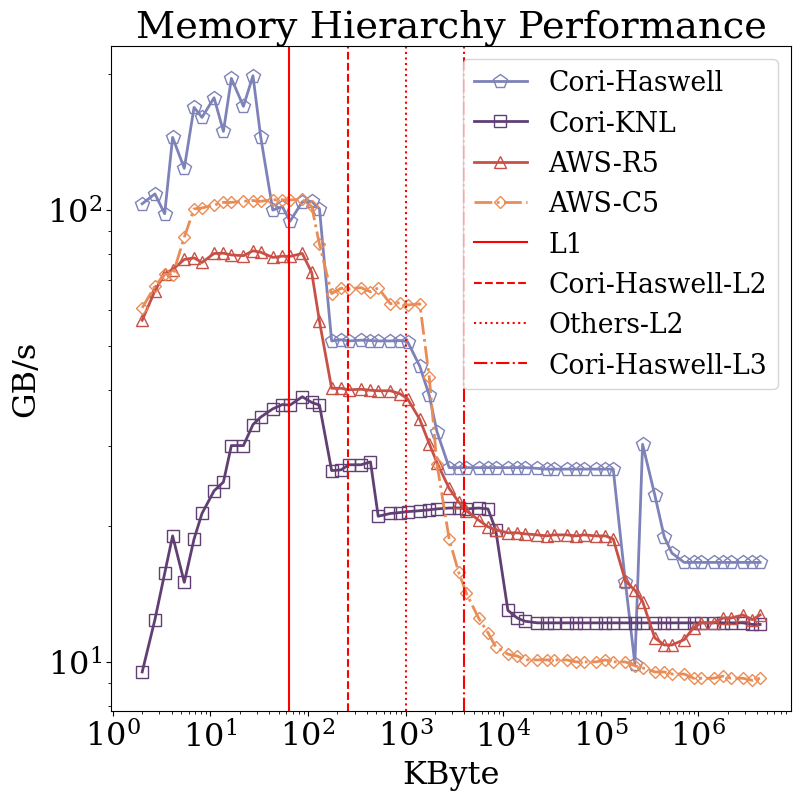

Generate this figure with matplotlib:
#!/usr/bin/python
# -*- coding: utf-8 -*-

import pandas as pd
import matplotlib.cm as cm
import matplotlib.font_manager
import numpy as np
import matplotlib.pyplot as plt
from matplotlib.ticker import NullFormatter

plt.rcParams['font.family'] = 'serif'

# Then, just call

plt.figure(figsize=(8.5, 8.5))
plt.rcParams.update({'font.size': 23})

yhs = [
    103.2,
    108.5,
    98.1,
    144.7,
    123.6,
    168.6,
    160.2,
    177.1,
    149.2,
    195.4,
    169.5,
    198.1,
    144.8,
    99.9,
    101.7,
    94.4,
    104.2,
    104.4,
    100.6,
    51.3,
    51.6,
    51.3,
    51.5,
    51.4,
    51.3,
    51.3,
    51.4,
    51.1,
    45.1,
    38.9,
    32.3,
    26.9,
    26.9,
    26.9,
    26.9,
    26.9,
    26.9,
    26.9,
    26.9,
    26.9,
    26.8,
    26.7,
    26.7,
    26.7,
    26.7,
    26.7,
    26.7,
    26.7,
    26.7,
    15.0,
    9.9,
    30.3,
    23.4,
    18.9,
    17.4,
    16.6,
    16.6,
    16.6,
    16.6,
    16.6,
    16.6,
    16.6,
    16.6,
    16.6,
    ]
ykn = [
    9.5,
    12.4,
    15.7,
    19.0,
    15.0,
    18.7,
    21.3,
    23.9,
    25.0,
    30.1,
    30.1,
    33.5,
    34.8,
    36.3,
    37.1,
    37.0,
    38.6,
    37.5,
    37.0,
    26.5,
    26.6,
    27.3,
    27.3,
    27.7,
    21.0,
    21.3,
    21.4,
    21.5,
    21.6,
    21.7,
    21.8,
    21.9,
    21.9,
    21.8,
    21.9,
    21.8,
    19.6,
    13.0,
    12.5,
    12.3,
    12.2,
    12.2,
    12.2,
    12.2,
    12.2,
    12.2,
    12.2,
    12.2,
    12.2,
    12.2,
    12.2,
    12.2,
    12.2,
    12.2,
    12.2,
    12.2,
    12.2,
    12.2,
    12.2,
    12.2,
    12.2,
    12.2,
    12.1,
    12.1,
    ]
yr5 = [
    57.0,
    66.2,
    72.3,
    73.8,
    77.7,
    78.3,
    76.5,
    80.1,
    80.2,
    79.5,
    79.2,
    81.2,
    80.6,
    78.5,
    79.0,
    78.9,
    80.1,
    72.7,
    56.7,
    40.3,
    40.3,
    40.0,
    40.1,
    39.9,
    39.8,
    39.8,
    39.2,
    38.2,
    34.4,
    30.4,
    27.6,
    24.2,
    22.6,
    21.6,
    20.6,
    19.9,
    19.6,
    19.3,
    19.3,
    19.2,
    19.1,
    19.0,
    19.1,
    19.1,
    19.0,
    19.1,
    19.0,
    19.0,
    18.7,
    15.1,
    14.4,
    13.6,
    11.3,
    10.9,
    10.9,
    11.2,
    11.9,
    12.2,
    12.2,
    12.5,
    12.5,
    12.7,
    12.4,
    12.7,
    ]
yc5 = [
    60.7,
    67.8,
    72.1,
    71.7,
    87.0,
    100.5,
    101.0,
    102.5,
    103.9,
    103.9,
    104.5,
    104.9,
    104.5,
    105.3,
    105.3,
    105.2,
    105.5,
    101.8,
    83.9,
    65.3,
    67.1,
    66.9,
    67.3,
    65.9,
    67.2,
    62.0,
    62.3,
    61.6,
    62.0,
    42.7,
    27.4,
    18.7,
    15.8,
    14.2,
    12.5,
    11.6,
    10.8,
    10.4,
    10.3,
    10.1,
    10.1,
    10.1,
    10.1,
    10.1,
    10.0,
    10.0,
    10.0,
    10.1,
    10.0,
    10.0,
    9.8,
    9.7,
    9.5,
    9.5,
    9.4,
    9.4,
    9.2,
    9.2,
    9.2,
    9.3,
    9.2,
    9.2,
    9.1,
    9.2,
    ]

x = [
    2.0,
    2.7,
    3.4,
    4.1,
    5.4,
    6.8,
    8.2,
    10.9,
    13.6,
    16.4,
    21.8,
    27.3,
    32.8,
    43.6,
    54.6,
    65.5,
    87.4,
    109.2,
    131.1,
    174.7,
    218.4,
    262.1,
    349.5,
    436.9,
    524.3,
    699.0,
    873.8,
    1048.6,
    1398.1,
    1747.6,
    2097.2,
    2796.2,
    3495.2,
    4194.3,
    5592.4,
    6990.5,
    8388.6,
    11184.8,
    13981.0,
    16777.2,
    22369.6,
    27962.0,
    33554.4,
    44739.2,
    55924.0,
    67108.9,
    89478.5,
    111848.1,
    134217.7,
    178956.9,
    223696.2,
    268435.5,
    357913.9,
    447392.4,
    536870.9,
    715827.8,
    894784.8,
    1073741.8,
    1431655.7,
    1789569.7,
    2147483.6,
    2863311.5,
    3579139.4,
    4294967.3,
    ]

plt.plot(
    x,
    yhs,
    '-p',
    label='Cori-Haswell',
    color='#7D82B8',
    fillstyle='none',
    linewidth=2.0,
    markersize=10.0,
    )
plt.plot(
    x,
    ykn,
    '-s',
    label='Cori-KNL',
    color='#613F75',
    fillstyle='none',
    linewidth=2.0,
    markersize=8.0,
    )
plt.plot(
    x,
    yr5,
    '-^',
    label='AWS-R5',
    color='#C75146',
    fillstyle='none',
    linewidth=2.0,
    markersize=8.0,
    )
plt.plot(
    x,
    yc5,
    '-.D',
    label='AWS-C5',
    color='#EA8C55',
    fillstyle='none',
    linewidth=2.0,
    markersize=6.0,
    )

plt.axvline(x=64, color='r', label='L1')
plt.axvline(x=256, color='r', linestyle='--', label='Cori-Haswell-L2')
plt.axvline(x=1000, color='r', linestyle=':', label='Others-L2')
plt.axvline(x=4000, color='r', linestyle='-.', label='Cori-Haswell-L3')

plt.yscale('log')
plt.xscale('log')

plt.title('Memory Hierarchy Performance')

plt.xlabel('KByte')
plt.ylabel('GB/s')

plt.tight_layout()
plt.legend(fontsize='small')
plt.savefig('CacheBench.pdf')
